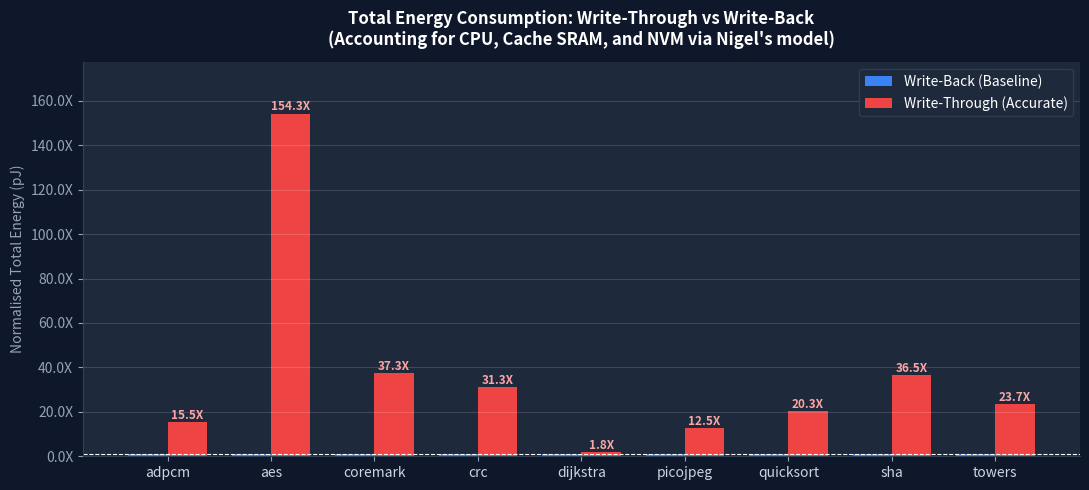

This figure's Python source: (Note: this script raises an exception after producing the figure.)
#!/usr/bin/env python3
"""
Energy Comparison: Write-Back vs Write-Through
NACHO Framework — using Nigel's energy model constants + v3 accurate benchmark data

Phase 1 limitation: Nigel's plugin treats all memory as cache, so NVM energy is computed
offline here using the byte counts from our custom cache plugin stats.

Energy constants (from Nigel's EnergyTracking.cpp):
  CPU instruction: 0.5 pJ
  Cache read:      0.2 pJ/byte
  Cache write:     0.3 pJ/byte
  NVM read:        2.0 pJ/byte
  NVM write:       5.0 pJ/byte
"""

import matplotlib
matplotlib.use('Agg')
import matplotlib.pyplot as plt
import matplotlib.ticker as mticker
import numpy as np

benchmarks = ['adpcm', 'aes', 'coremark', 'crc', 'dijkstra', 'picojpeg', 'quicksort', 'sha', 'towers']

# ── Nigel's energy constants (pJ) ──
CPU_INSN_ENERGY    = 0.5      # per instruction
CACHE_READ_ENERGY  = 0.2      # per byte
CACHE_WRITE_ENERGY = 0.3      # per byte
NVM_READ_ENERGY    = 2.0      # per byte
NVM_WRITE_ENERGY   = 5.0      # per byte

# ── Write-Back (NACHO baseline) — live from energy_eval.log ──
# Cache plugin fields
wb_cycles        = [59880658, 15222556, 4068117, 44788, 130907217, 91571886, 1929982, 34142022, 7831281]
wb_checkpoints   = [2739,     751,      207,     4,     33946,     79559,    333,     2437,     3155]
wb_ckpt_cycles   = [3391926,  1024330,  267244,  5444,  24635228,  53789832, 396086,  4216712,  2967994]
wb_nvm_reads     = [2086424,  314712,   123592,  2092,  23278120,  14191380, 152640,  2071256,  745872]
wb_nvm_writes    = [1939064,  526988,   141660,  2832,  11505672,  24555564, 201096,  2300604,  1452000]
wb_cache_reads   = [1876666,  1342052,  984004,  2332,  24598721,  8535928,  1089196, 8228128,  2294148]
wb_cache_writes  = [1697402,  1079678,  520380,  3097,  24631520,  6965948,  281632,  3341865,  2380320]
# Nigel's plugin output (CPU + cache only, NVM=0 in Phase 1)
wb_plugin_total  = [24897463, 6136059,  1677093, 16777, 34066727,  15405330, 699959,  12638857, 2625514]
wb_instrs        = [46492044, 10973027, 2651356, 30742, 52903994,  24164348, 826708,  20464448, 2917459]

# ── Write-Through (Saad's implementation) — live from energy_eval.log ──
wt_cycles        = [266179414, 552240162, 39899831, 443768, 171501253, 812293980, 16558970, 413481244, 104715857]
wt_checkpoints   = [344357,    879549,    59096,    663,    109450,    1269117,   24687,    628831,    163887]
wt_ckpt_cycles   = [210746484, 538283988, 36166752, 405756, 66983400,  776699604, 15108444, 384844572, 100298844]
wt_nvm_reads     = [48056284,  119669892, 8092336,  90860,  32443728,  174514204, 3409844,  86482192,  22309100]
wt_nvm_writes    = [93665104,  239237328, 16074112, 180336, 29770400,  345199824, 6714864,  171042032, 44577264]
wt_cache_reads   = wb_cache_reads   # same binary
wt_cache_writes  = wb_cache_writes
wt_instrs        = wb_instrs        # same binary

def compute_energy(insns, cr, cw, nr, nw):
    cpu   = [i * CPU_INSN_ENERGY    for i in insns]
    cache_r = [b * CACHE_READ_ENERGY  for b in cr]
    cache_w = [b * CACHE_WRITE_ENERGY for b in cw]
    nvm_r = [b * NVM_READ_ENERGY    for b in nr]
    nvm_w = [b * NVM_WRITE_ENERGY   for b in nw]
    total = [cpu[i] + cache_r[i] + cache_w[i] + nvm_r[i] + nvm_w[i]
             for i in range(len(insns))]
    return total, cpu, cache_r, cache_w, nvm_r, nvm_w

wb_total, wb_cpu, wb_cr, wb_cw, wb_nr, wb_nw = compute_energy(
    wb_instrs, wb_cache_reads, wb_cache_writes, wb_nvm_reads, wb_nvm_writes)
wt_total, wt_cpu, wt_cr, wt_cw, wt_nr, wt_nw = compute_energy(
    wt_instrs, wt_cache_reads, wt_cache_writes, wt_nvm_reads, wt_nvm_writes)

# Convert to nanojoules for readability
def to_nj(lst): return [v/1000 for v in lst]
wb_total_nj = to_nj(wb_total)
wt_total_nj = to_nj(wt_total)
norm_energy = [wt/wb for wt, wb in zip(wt_total, wb_total)]

x = np.arange(len(benchmarks))
width = 0.38
WB_COLOR = '#3B82F6'
WT_COLOR = '#EF4444'

def style_ax(ax):
    ax.set_facecolor('#1E293B')
    ax.tick_params(colors='#94A3B8')
    ax.spines['bottom'].set_color('#334155')
    ax.spines['left'].set_color('#334155')
    ax.spines['top'].set_visible(False)
    ax.spines['right'].set_visible(False)
    ax.yaxis.label.set_color('#94A3B8')
    ax.grid(axis='y', alpha=0.15, color='white')
    ax.set_xticks(x)
    ax.set_xticklabels(benchmarks, color='#CBD5E1', fontsize=10)
    ax.legend(fontsize=10, facecolor='#1E293B', labelcolor='white', edgecolor='#334155')

# Fig 1: Total Energy (normalised)
fig1, ax1 = plt.subplots(figsize=(11, 5))
fig1.patch.set_facecolor('#0F172A')
ax1.bar(x - width/2, [1.0]*len(benchmarks), width, label='Write-Back (Baseline)', color=WB_COLOR)
ax1.bar(x + width/2, norm_energy, width, label='Write-Through (Accurate)', color=WT_COLOR)
for i, v in enumerate(norm_energy):
    ax1.text(i + width/2, max(v+0.02, 0.08), f'{v:.1f}X', ha='center', va='bottom',
             fontsize=8.5, fontweight='bold', color='#FCA5A5')
ax1.axhline(1.0, color='white', linewidth=0.8, linestyle='--')
ax1.set_ylabel('Normalised Total Energy (pJ)', color='#CBD5E1')
ax1.set_title('Total Energy Consumption: Write-Through vs Write-Back\n'
              '(Accounting for CPU, Cache SRAM, and NVM via Nigel\'s model)',
              color='white', fontweight='bold', pad=12)
ax1.yaxis.set_major_formatter(mticker.FuncFormatter(lambda v,_: f'{v:.1f}X'))
ax1.set_ylim(0, max(norm_energy)*1.15)
style_ax(ax1)
fig1.tight_layout()
fig1.savefig('results/wt_v3_energy_comparison.png', dpi=150, bbox_inches='tight', facecolor='#0F172A')
print("Saved: results/wt_v3_energy_comparison.png")

# Fig 2: Energy component stacked bar (Write-Through)
fig2, (ax2a, ax2b) = plt.subplots(1, 2, figsize=(14, 5))
fig2.patch.set_facecolor('#0F172A')

def stacked(ax, cpu, cr, cw, nr, nw, title):
    cpu_nj = to_nj(cpu); cr_nj = to_nj(cr); cw_nj = to_nj(cw)
    nr_nj = to_nj(nr); nw_nj = to_nj(nw)
    ax.bar(x, cpu_nj, label='CPU', color='#818CF8')
    ax.bar(x, cr_nj,  bottom=cpu_nj, label='Cache Read', color='#34D399')
    ax.bar(x, cw_nj,  bottom=[cpu_nj[i]+cr_nj[i] for i in range(len(x))], label='Cache Write', color='#FBBF24')
    ax.bar(x, nr_nj,  bottom=[cpu_nj[i]+cr_nj[i]+cw_nj[i] for i in range(len(x))], label='NVM Read', color='#F87171')
    ax.bar(x, nw_nj,  bottom=[cpu_nj[i]+cr_nj[i]+cw_nj[i]+nr_nj[i] for i in range(len(x))], label='NVM Write', color='#EF4444')
    ax.set_title(title, color='white', fontweight='bold')
    ax.set_ylabel('Energy (nJ)', color='#CBD5E1')
    style_ax(ax)

stacked(ax2a, wb_cpu, wb_cr, wb_cw, wb_nr, wb_nw, 'Write-Back Energy Breakdown')
stacked(ax2b, wt_cpu, wt_cr, wt_cw, wt_nr, wt_nw, 'Write-Through Energy Breakdown')
fig2.tight_layout()
fig2.savefig('results/wt_v3_energy_breakdown.png', dpi=150, bbox_inches='tight', facecolor='#0F172A')
print("Saved: results/wt_v3_energy_breakdown.png")

print("\n=== Energy Summary (Nigel's model applied to v3 byte counts) ===")
print(f"{'Benchmark':<12} {'WB Energy (nJ)':>16} {'WT Energy (nJ)':>16} {'Ratio':>8}")
print("─"*60)
for i, b in enumerate(benchmarks):
    print(f"{b:<12} {wb_total_nj[i]:>16.1f} {wt_total_nj[i]:>16.1f} {norm_energy[i]:>7.2f}X")
